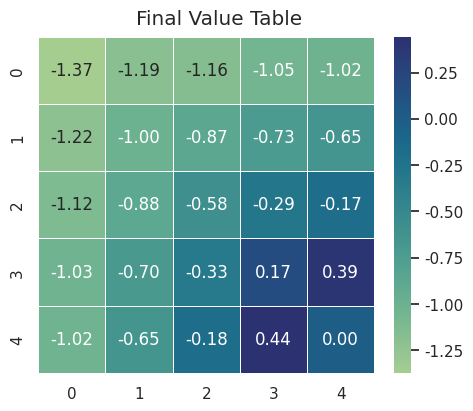

Python code for this plot:
import time
from pathlib import Path
from typing import Any

import matplotlib.pyplot as plt
import numpy as np
import seaborn as sns

# Reinforcement Learning
# Grid World
# Monte Carlo Method


ACTIONS = {
    "up": (-1, 0),
    "down": (1, 0),
    "left": (0, -1),
    "right": (0, 1),
}


class GridWorld:

    def __init__(self, grid_size: int = 5, initial_state: Any = (0, 0), terminal_state=None):
        self.grid_size = grid_size
        self.initial_state = initial_state

        if terminal_state is None:
            terminal_state = (grid_size - 1, grid_size - 1)

        self.terminal_state = terminal_state

    def step(self, state, action):

        row_change, column_change = ACTIONS[action]

        next_row = state[0] + row_change
        next_column = state[1] + column_change

        if 0 <= next_row < self.grid_size and 0 <= next_column < self.grid_size:
            next_state = (next_row, next_column)
        else:
            next_state = state

        done = next_state == self.terminal_state
        reward = 1.0 if done else -0.1

        return next_state, reward, done


class MonteCarloAgent:

    def __init__(self, environment: Any, discount_factor: float | int = 0.95):
        self.environment = environment
        self.discount_factor = discount_factor

        self.actions = list(ACTIONS.keys())
        self.rng = np.random.default_rng()

        self.value_table = np.zeros((environment.grid_size, environment.grid_size))

        self.returns = {
            (row, column): []
            for row in range(environment.grid_size)
            for column in range(environment.grid_size)
        }

    def choose_action(self):
        return self.rng.choice(self.actions)

    def generate_episode(self):

        state = self.environment.initial_state
        episode = []

        while state != self.environment.terminal_state:
            action = self.choose_action()
            next_state, reward, done = self.environment.step(state, action)
            episode.append((state, reward, next_state))
            state = next_state

        return episode

    def train(self, n_episodes: int = 500):

        for _ in range(n_episodes):

            episode = self.generate_episode()

            G = 0.0
            visited_states = set()

            for state, reward, _ in reversed(episode):

                G = reward + self.discount_factor * G

                if state not in visited_states:
                    visited_states.add(state)
                    self.returns[state].append(G)
                    self.value_table[state] = np.mean(self.returns[state])

    def get_value_table(self):

        value_table = self.value_table.copy()

        return value_table


def plot_results(value_table, output_directory: str = "figures"):
    """
    Plot and save Q-learning results.
    """

    sns.set_theme(style="whitegrid")

    output_directory = Path(output_directory)
    output_directory.mkdir(parents=True, exist_ok=True, )

    # Final Value Table
    fig, ax = plt.subplots(figsize=(5, 4), layout="constrained", )
    fig.suptitle("Final Value Table")

    sns.heatmap(
        data=value_table,
        cmap="crest",
        linewidths=0.5,
        linecolor="white",
        annot=True,
        fmt=".2f",
        square=True,
        ax=ax,
    )

    fig.savefig(output_directory / "mc_final_value_table.png", dpi=300)

    plt.show()


def main():
    start_time = time.time()

    # Parameters
    grid_size = 5
    initial_state = (0, 0)
    terminal_state = (grid_size - 1, grid_size - 1)

    discount_factor = 0.95
    n_episodes = 500

    # Environment
    environment = GridWorld(
        grid_size=grid_size,
        initial_state=initial_state,
        terminal_state=terminal_state,
    )

    # Agent
    agent = MonteCarloAgent(
        environment=environment,
        discount_factor=discount_factor,
    )

    # Training
    agent.train(
        n_episodes=n_episodes,
    )

    # Value Table
    value_table = agent.get_value_table()
    print("\nFinal Value Table:")
    print(np.round(value_table, decimals=3, ))

    # Plot Results
    plot_results(
        value_table=value_table,
    )

    execution_time = time.time() - start_time

    print(f"\nExecution time: {execution_time:.3f} seconds")


if __name__ == '__main__':
    main()
